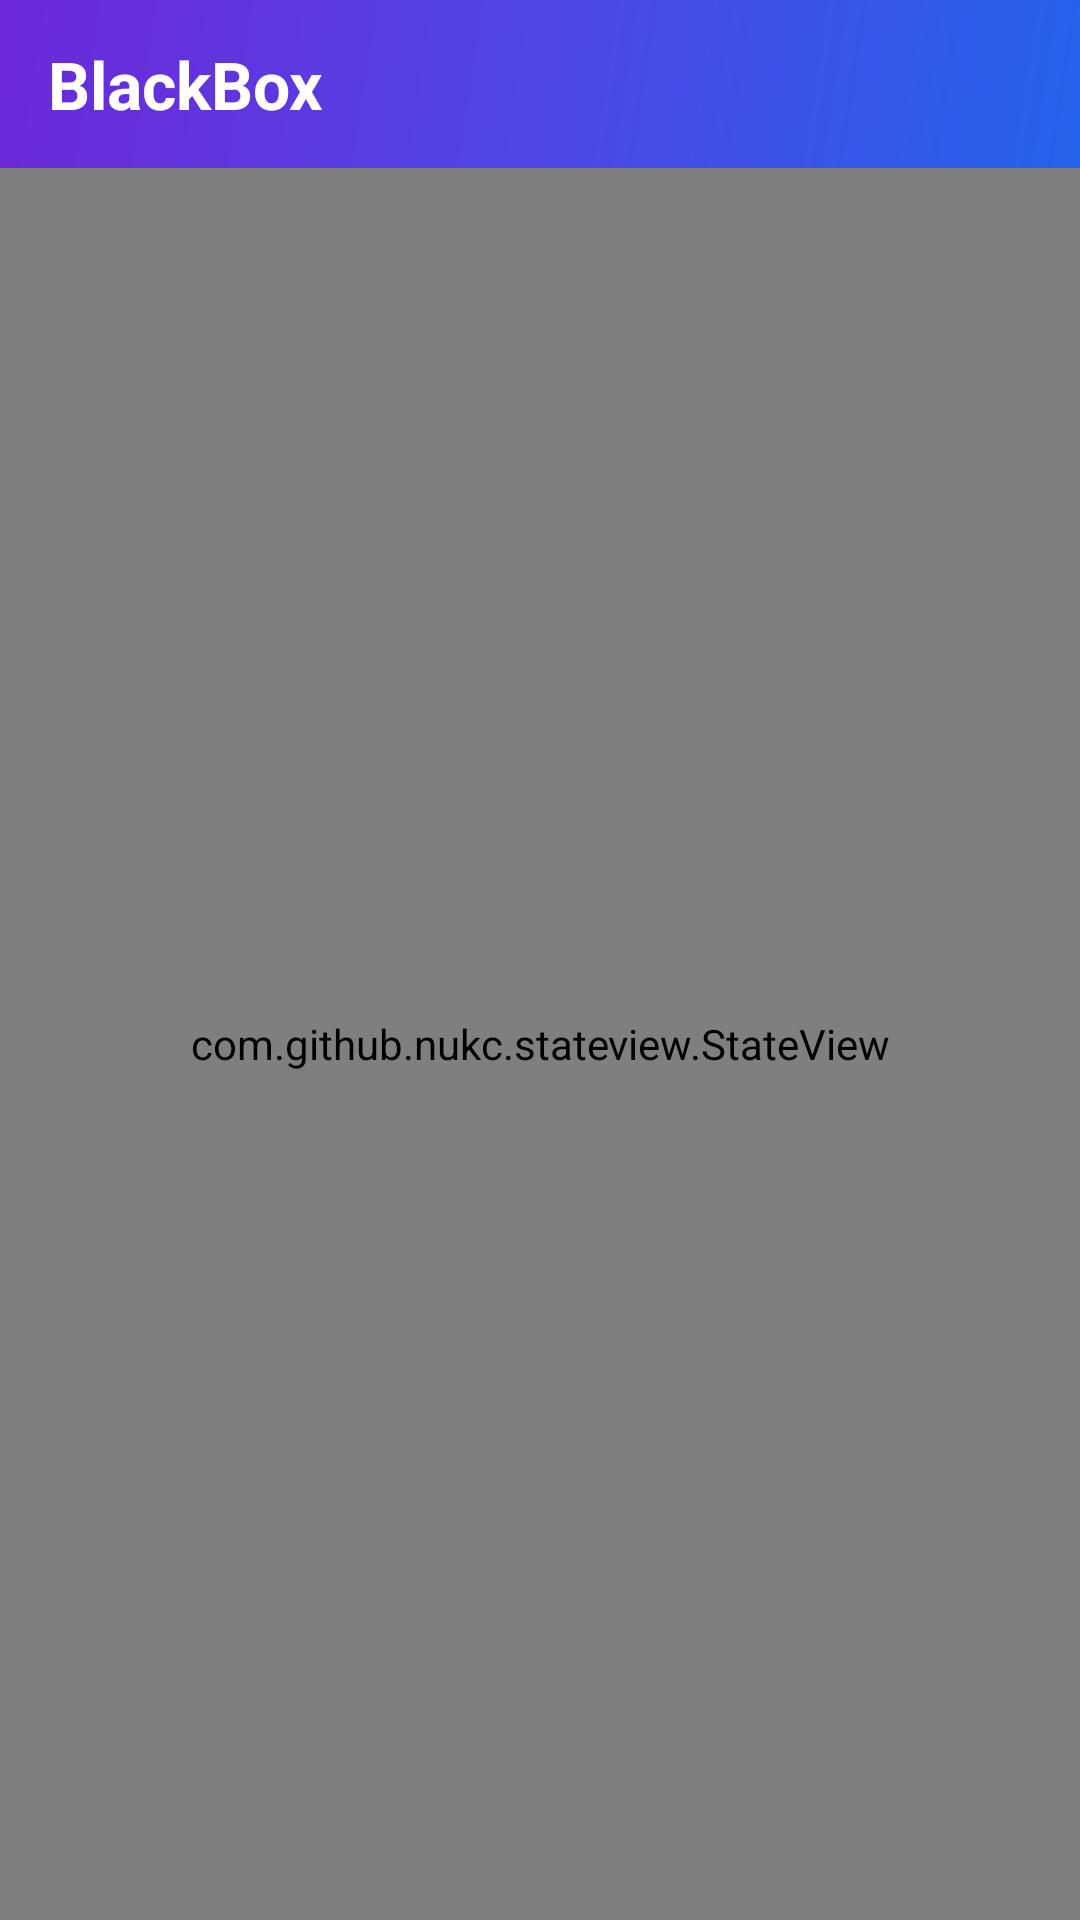

The Android layout XML behind this screen, and the referenced resources:
<!-- AndroidManifest.xml: application theme Theme.BlackBox -->
<!-- res/layout/activity_list.xml -->
<?xml version="1.0" encoding="utf-8"?>
<LinearLayout xmlns:android="http://schemas.android.com/apk/res/android"
        xmlns:app="http://schemas.android.com/apk/res-auto"
        xmlns:tools="http://schemas.android.com/tools"
        android:layout_width="match_parent"
        android:layout_height="match_parent"
        android:orientation="vertical"
        tools:context=".view.list.ListActivity">

    <FrameLayout
            android:layout_width="match_parent"
            android:layout_height="wrap_content">

        <include
                android:id="@+id/toolbar_layout"
                layout="@layout/view_toolbar"
                android:layout_width="match_parent"
                android:layout_height="wrap_content" />

        <com.ferfalk.simplesearchview.SimpleSearchView
                android:id="@+id/searchView"
                app:type="card"
                android:layout_width="match_parent"
                android:layout_height="match_parent"
                android:background="@color/surface" />

    </FrameLayout>

    <com.github.nukc.stateview.StateView
            android:id="@+id/stateView"
            android:layout_width="match_parent"
            android:layout_height="match_parent" />

    <androidx.recyclerview.widget.RecyclerView
            android:id="@+id/recyclerView"
            android:layout_width="match_parent"
            android:layout_height="match_parent"
            android:clipToPadding="false"
            android:paddingStart="12dp"
            android:paddingTop="8dp"
            android:paddingEnd="12dp"
            android:paddingBottom="12dp"
            android:scrollbars="none" />

</LinearLayout>
<!-- res/layout/view_toolbar.xml (included above) -->
<?xml version="1.0" encoding="utf-8"?>
<com.google.android.material.appbar.MaterialToolbar xmlns:android="http://schemas.android.com/apk/res/android"
        xmlns:app="http://schemas.android.com/apk/res-auto"
        android:id="@+id/toolbar"
        android:layout_width="match_parent"
        android:layout_height="wrap_content"
        android:background="@drawable/bg_gradient_toolbar"
        android:elevation="4dp"
        android:theme="@style/ToolBarColorStyle"
        app:title="@string/app_name"
        app:titleTextAppearance="@style/TextAppearance.BlackBox.ToolbarTitle"
        app:subtitleTextColor="#DCDCF0"
        app:titleTextColor="@color/white">

</com.google.android.material.appbar.MaterialToolbar>
<!-- resources referenced by this layout -->
<resources>
  <color name="surface">#1A1A2E</color>
  <color name="white">#FFFFFFFF</color>
  <!-- drawable bg_gradient_toolbar (drawable) -->
  <?xml version="1.0" encoding="utf-8"?>
  <shape xmlns:android="http://schemas.android.com/apk/res/android"
          android:shape="rectangle">
      <gradient
              android:angle="315"
              android:startColor="@color/gradient_start"
              android:centerColor="@color/gradient_mid"
              android:endColor="@color/gradient_end"
              android:type="linear" />
  </shape>
  <string name="app_name">BlackBox</string>
  <style name="TextAppearance.BlackBox.ToolbarTitle" parent="TextAppearance.Material3.TitleLarge">
          <item name="android:textColor">@color/white</item>
          <item name="android:textStyle">bold</item>
      </style>
  <style name="ToolBarColorStyle" parent="ThemeOverlay.AppCompat.ActionBar">
          <item name="actionMenuTextColor">@color/white</item>
          <item name="colorControlNormal">@color/white</item>
          <item name="android:forceDarkAllowed" tools:targetApi="q">false</item>
      </style>
  <style name="Theme.BlackBox" parent="Theme.MaterialComponents.NoActionBar">
  
          <item name="colorPrimary">@color/primary</item>
          <item name="colorPrimaryVariant">@color/primary_dark</item>
          <item name="colorOnPrimary">@color/white</item>
  
          <item name="colorSecondary">@color/accent</item>
          <item name="colorSecondaryVariant">@color/gradient_start</item>
          <item name="colorOnSecondary">@color/white</item>
  
          <item name="android:colorBackground">@color/bg</item>
          <item name="colorSurface">@color/surface</item>
          <item name="colorOnSurface">@color/primary_text</item>
  
          <item name="android:statusBarColor">@color/transparent</item>
          <item name="android:navigationBarColor">@color/bg</item>
          <item name="android:windowLightStatusBar" tools:targetApi="m">false</item>
          <item name="android:windowBackground">@drawable/bg_gradient_window</item>
  
          <item name="actionMenuTextColor">@color/primary_text</item>
          <item name="android:textColorPrimary">@color/primary_text</item>
          <item name="android:textColorSecondary">@color/secondary_text</item>
  
          <item name="android:forceDarkAllowed" tools:targetApi="q">false</item>
      </style>
  <color name="gradient_start">#6D28D9</color>
  <color name="gradient_mid">#4F46E5</color>
  <color name="gradient_end">#2563EB</color>
  <color name="primary">#4F46E5</color>
  <color name="primary_dark">#3730A3</color>
  <color name="accent">#8B5CF6</color>
  <color name="bg">#0F0F1A</color>
  <color name="primary_text">#F1F1F7</color>
  <color name="transparent">#00000000</color>
  <!-- drawable bg_gradient_window (drawable) -->
  <?xml version="1.0" encoding="utf-8"?>
  <shape xmlns:android="http://schemas.android.com/apk/res/android"
          android:shape="rectangle">
      <gradient
              android:angle="270"
              android:startColor="#141428"
              android:centerColor="#0F0F1A"
              android:endColor="#0A0A14"
              android:type="linear" />
  </shape>
  <color name="secondary_text">#9CA3C7</color>
</resources>
